Photos from the image-classification dataset "plates" in the GitHub repository AliceZed8/Python4Data. Its 2 classes are: cleaned, dirty.

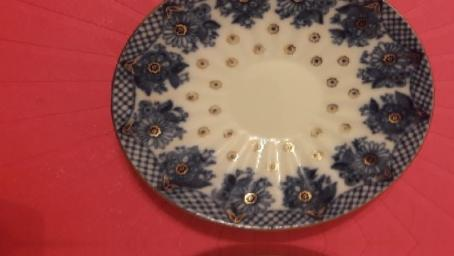
Label: cleaned

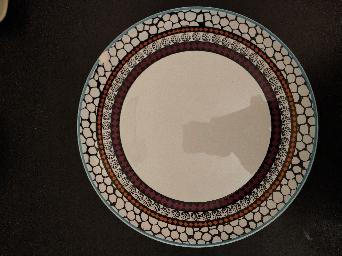
Label: cleaned

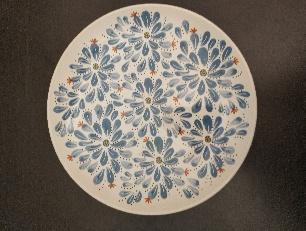
Label: cleaned

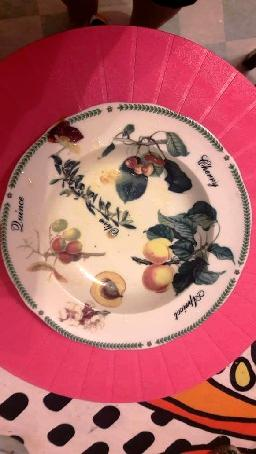
Label: dirty

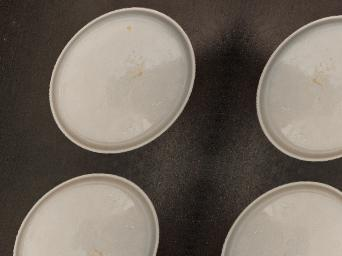
Label: dirty

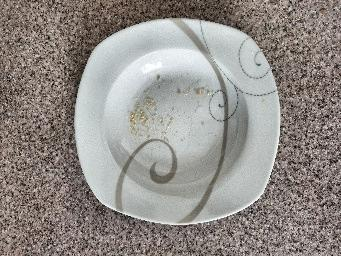
Label: dirty
